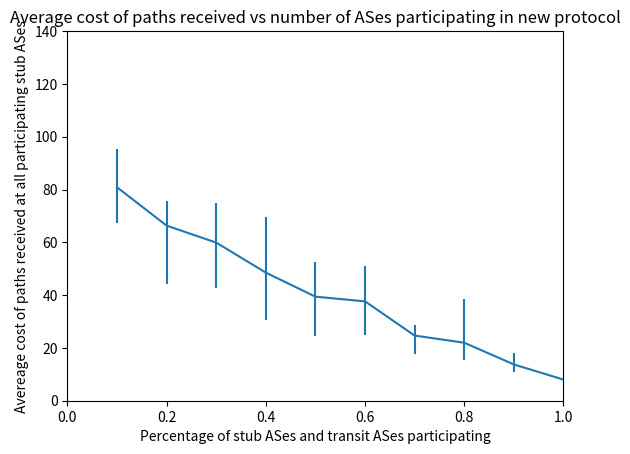

The script that saved this image:
import numpy
import pylab
import matplotlib.pyplot as plt

arr = numpy.asarray

x = arr([.1, .2, .3, .4, .5, .6, .7, .8, .9, 1])
y = arr([[80.85], #.1
        [66.32], #.2
        [59.89], #.3
        [48.52], #.4
        [39.41], #.5
        [37.64], #.6
        [24.68], #.7
        [21.97], #.8
        [13.74], #.9
        [8.01]]).flatten() #1

c= arr([[ 13.53, 14.6], #.1
        [22.03, 9.44], #.2
        [17.03, 15.01], #.3
        [17.88, 21.18], #.4
        [15.06, 13.14], #.5
        [12.72, 13.34], #.6
        [7.04, 3.91],   #.7
        [6.44, 16.71],  #.8
        [3, 4.48],  #.9
        [0, 0]]).T     #1


#plt.figure()
plt.errorbar(x, y, yerr=c)
plt.axis([0,1, 0, 140])
plt.ylabel('Avereage cost of paths received at all participating stub ASes')
plt.xlabel('Percentage of stub ASes and transit ASes participating')
plt.title('Average cost of paths received vs number of ASes participating in new protocol')
plt.show()

#pylab.errorbar(x, y, yerr=c)
#pylab.show()
